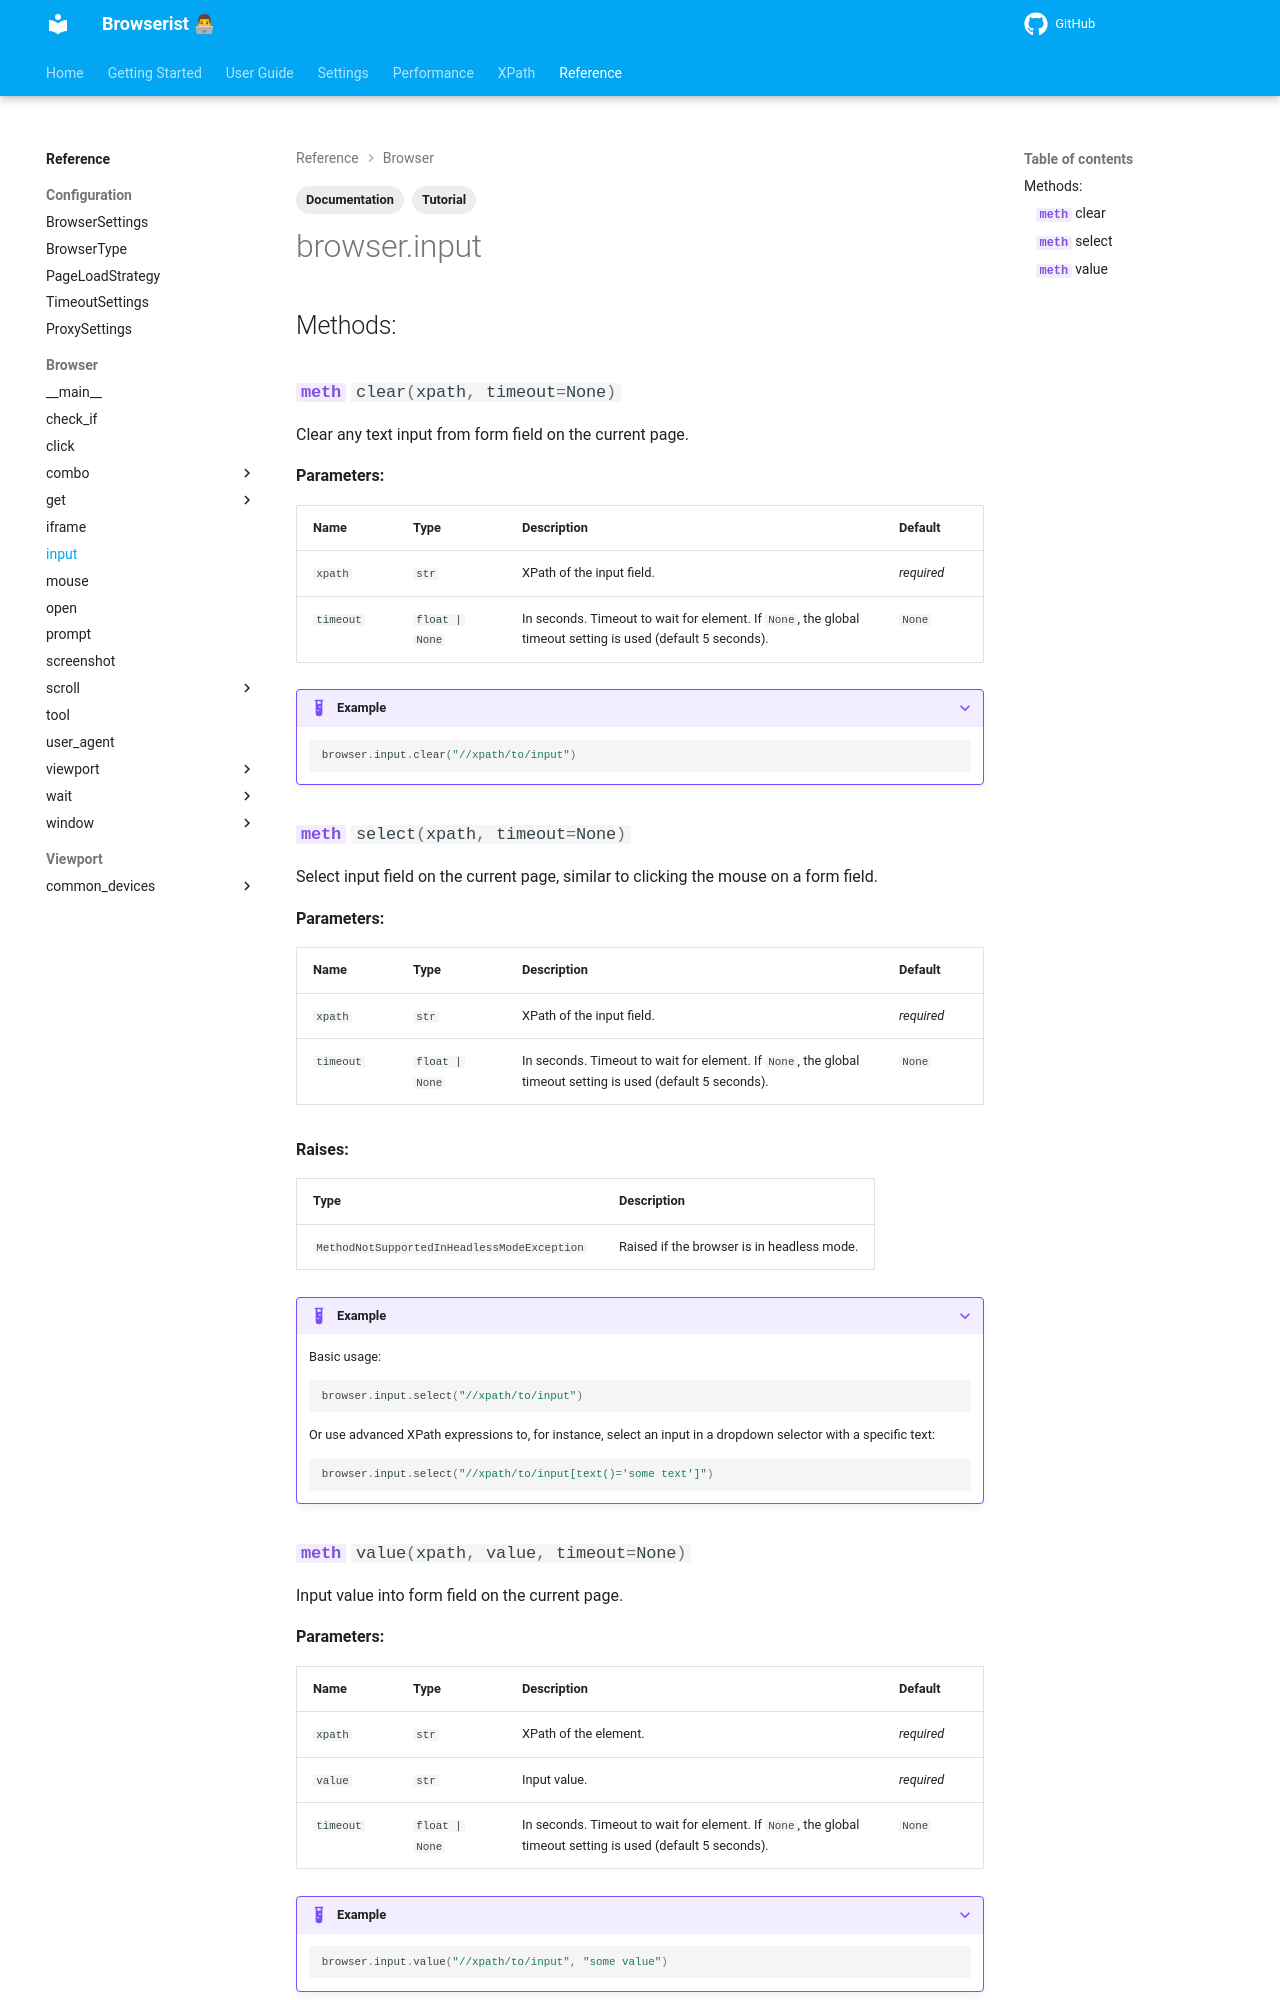

repository: jakob-bagterp/browserist · page: reference/browser/input/index.html · generator: mkdocs

---
title: Documentation of Input Methods
description: Learn how to use the input methods to fill forms in Browserist. Includes code examples for beginners and advanced users for web scraping and browser automation.
tags:
    - Documentation
    - Tutorial
---
